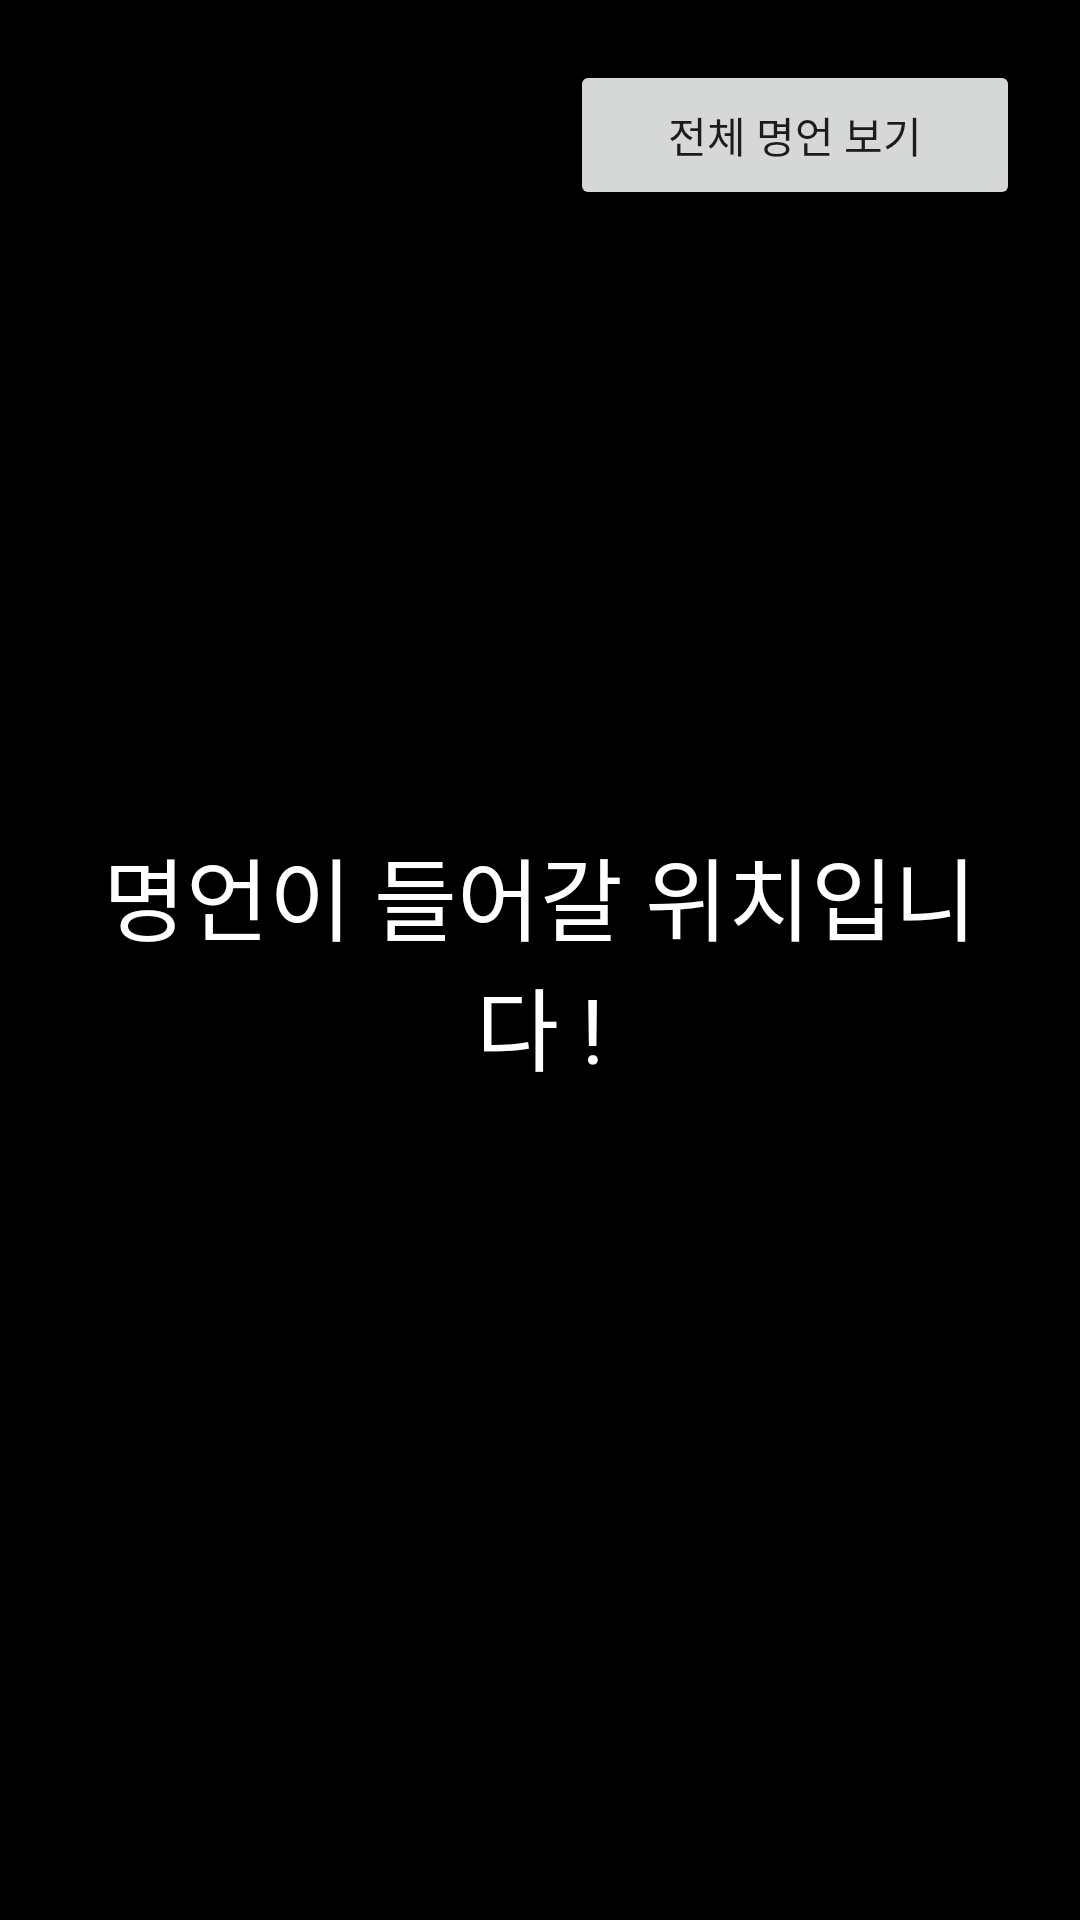

This screen was rendered from an Android layout file. Write that file and the resources it references.
<!-- AndroidManifest.xml: application theme Theme.LifeQuotes -->
<!-- res/layout/activity_main.xml -->
<?xml version="1.0" encoding="utf-8"?>
<layout>
    <androidx.constraintlayout.widget.ConstraintLayout xmlns:android="http://schemas.android.com/apk/res/android"
        xmlns:app="http://schemas.android.com/apk/res-auto"
        xmlns:tools="http://schemas.android.com/tools"
        android:id="@+id/main"
        android:layout_width="match_parent"
        android:layout_height="match_parent"
        android:background="@color/black"
        tools:context=".MainActivity">

        <Button
            android:id="@+id/showAllSentenceBtn"
            android:layout_width="150dp"
            android:layout_height="50dp"
            android:layout_margin="20dp"
            android:text="전체 명언 보기"
            app:layout_constraintEnd_toEndOf="parent"
            app:layout_constraintTop_toTopOf="parent" />

        <TextView
            android:id="@+id/sentenceTextView"
            android:layout_width="match_parent"
            android:layout_height="wrap_content"
            android:layout_margin="20dp"
            android:gravity="center"
            android:text="명언이 들어갈 위치입니다 !"
            android:textColor="@color/white"
            android:textSize="30sp"
            android:fontFamily="@font/bmjua"
            app:layout_constraintBottom_toBottomOf="parent"
            app:layout_constraintEnd_toEndOf="parent"
            app:layout_constraintStart_toStartOf="parent"
            app:layout_constraintTop_toTopOf="parent" />
    </androidx.constraintlayout.widget.ConstraintLayout>
</layout>
<!-- resources referenced by this layout -->
<resources>
  <style name="Theme.LifeQuotes" parent="Base.Theme.LifeQuotes" />
  <style name="Base.Theme.LifeQuotes" parent="Theme.Material3.DayNight.NoActionBar">
          
          
      </style>
  <!-- not gathered from this repository: default colours our renderer supplied (Android Studio template values) -->
  <color name="black">#FF000000</color>
  <color name="white">#FFFFFFFF</color>
</resources>
